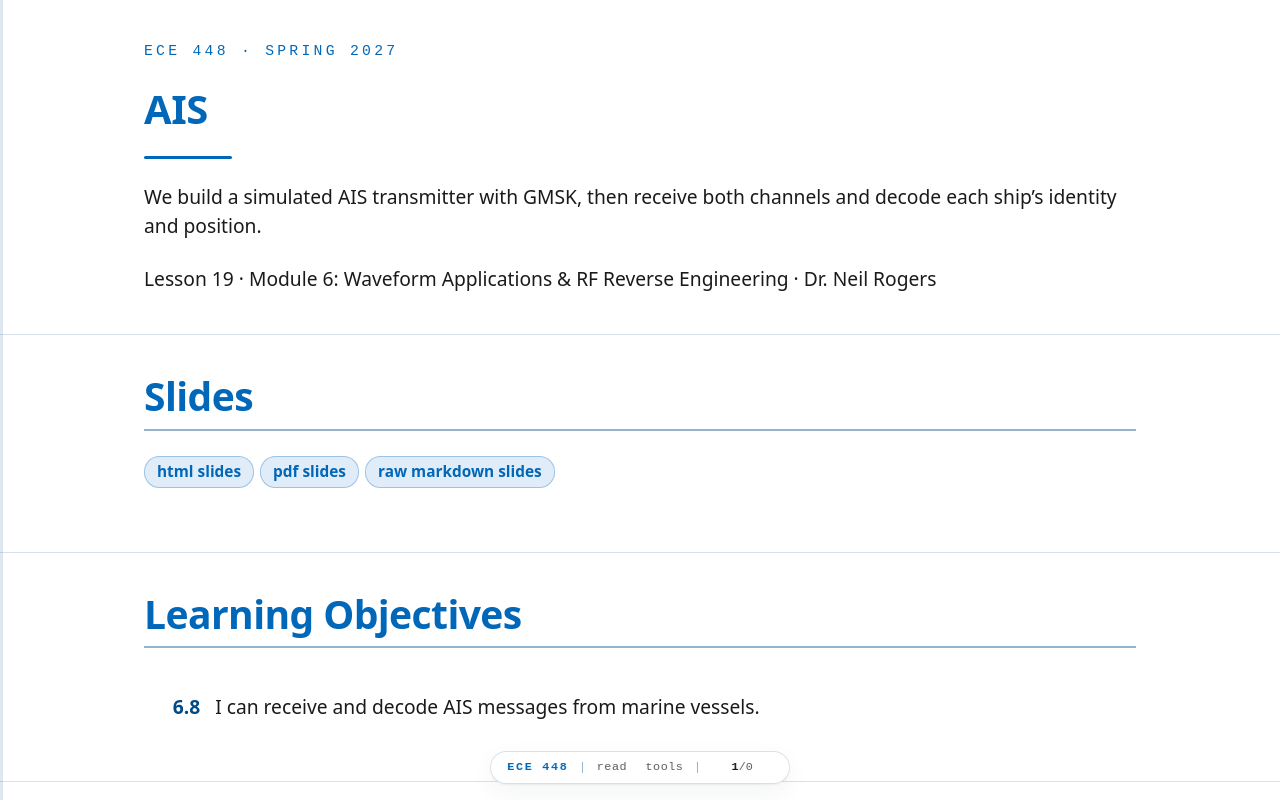

repository: livethisdream/ece448 · page: module06/L19-ais/index.html · generator: jekyll

---
frame_view: true
---

# L19 - AIS

::::{frame}
:class: title-frame

<div class="course-mark">ECE 448 · Spring 2027</div>

<h1 class="frame-title">AIS</h1>

<div class="title-rule"></div>

We build a simulated AIS transmitter with GMSK, then receive both channels and decode each ship's identity and position.

Lesson 19 · Module 6: Waveform Applications & RF Reverse Engineering · Dr. Neil Rogers
::::

::::{frame} Slides
:class: read-only

:::{admonition} Slides
:class: slides
<a href="../../slides/L19-ais.html" target="_blank" rel="noopener">html slides</a>
<a href="../../slides/L19-ais.html?print-pdf" target="_blank" rel="noopener">pdf slides</a>
<a href="../../slides/L19-ais.md" target="_blank" rel="noopener">raw markdown slides</a>
:::
::::

::::{frame} Learning Objectives

<ol class="lo-list" style="--module: '6'; counter-reset: lo 7">
  <li>I can receive and decode AIS messages from marine vessels.</li>
</ol>
::::

::::{frame} Ships in the Harbor
:::{present}
<img src="../../viz/img/L19-ais-rx.png"
     alt="L19-ais-rx.grc running on the simulated recording, labeled SIMULATED: the Frames label reads 128 passed CRC, 0 failed; a waterfall shows short bursts on two channels, at 161.975 and 162.025 MHz; a triggered plot shows the FM demodulator output of one burst swinging between plus and minus 1; the Ships label lists four ships, RAMPART, ECE TRAINER, FALCON SPIRIT, and CAPE TERCEL, with their MMSI numbers, positions near Norfolk, Virginia, speeds, and courses"
     style="max-width: 760px; width: 100%; display: block; margin: 0 auto;">
:::
:::{present}
- Run `L19-ais-rx.grc` on `L19-ais-sim.sigmf-data`.
- Bursts alternate between two channels; the table fills with ships.
:::

Ships do on VHF what aircraft did on 1090 MHz in Lesson 18: they announce who they are and where they are, several times a minute, to anyone listening. The figure is today's receiver, `L19-ais-rx.grc`, playing a simulated recording of four ships off Norfolk, Virginia. Each mark on the waterfall is one burst, on one of two channels 50 kHz apart. The plot on the right is one burst after the FM demodulator, and the table lists each ship by its number, its name, and where it is.

There are no AIS-equipped ships near USAFA, so this lesson works from recordings: one we make ourselves with a simulated transmitter, and any real one you bring back from a coast. The same transmitter can also go out from a PlutoSDR at 915 MHz into a cable through the 30 dB attenuator, never on the AIS channels, so a Pluto receives it live. The topics follow the 2025 slides: what AIS is, its message, its modulation, the NMEA sentences decoders print, and the tools, with the slides' CRC placed where the decoder checks it.
::::

::::{frame} The Automatic Identification System
:::{present}
- Two VHF channels: **161.975** and **162.025 MHz**.
- **9600 b/s**, **GMSK**, with **NRZI** coding.
- Time is cut into **slots** of 26.67 ms: 2,250 a minute on each channel.
:::

The **Automatic Identification System** (AIS) lets ships identify themselves to each other and to shore stations, which use it to track traffic and avoid collisions. Every large ship carries a Class A transponder, and many small craft carry a lower-power Class B. A moving Class A ship reports its position every 2 to 10 s and its name and voyage every 6 minutes.

AIS uses two marine VHF channels, called A at 161.975 MHz and B at 162.025 MHz, and ships alternate between them. Each channel's minute is divided into 2,250 **slots** of 26.67 ms, exactly 256 bits at 9600 b/s, and each transmission fills one slot or a few. Ships choose free slots themselves and announce which ones they will use next, so nearby ships do not collide; that scheme is called **SOTDMA**, Self-Organizing Time Division Multiple Access.
::::

::::{frame} Find It on the Air
:::{present}
- In `L19-ais-rx.grc`, enable the PlutoSDR Source, Low Pass Filter, and AGC, with `fc` at 162e6.
- Look for short bursts at −25 and +25 kHz. Near USAFA, expect none.
:::

On a coast, the first look uses today's receiver with the PlutoSDR in place of the recording. The course Plutos run from 70 MHz to 6 GHz, so 162 MHz is in range:

1. Open `L19-ais-rx.grc`, select the SigMF Source and the Throttle, and press D to disable both. Select the gray PlutoSDR Source, Low Pass Filter, and AGC and press E to enable them. The **AGC** scales the bursts to a power near 1 whatever their strength, so the squelch keeps its meaning; start the squelch near −10 dB. The Pluto's URI is `ip:192.168.2.1`, and its center frequency is the variable `fc`, 162e6, halfway between the channels.
2. Run it, and raise the Pluto RX gain slider until the bursts stand well above the waterfall's floor.
3. Watch the waterfall for short bursts, each a little shorter than one 26.67 ms slot, at −25 kHz (channel A) and +25 kHz (channel B). In a busy harbor several arrive every second, and the Ships label fills.

In Colorado the waterfall stays empty at 162 MHz, which is why we use recordings, and why On the SDR sends our own ships at 915 MHz.
::::

::::{frame} The Burst
:::{present}
<img src="../../viz/img/L19-burst.svg"
     alt="One AIS position report in its 256-bit slot, not to scale: an 8-bit ramp, a 24-bit training sequence 0101, an 8-bit start flag 0x7E, the 168-bit message, a 16-bit CRC, an 8-bit end flag 0x7E, and a 24-bit buffer; one slot is 256 bits at 9600 b/s, 26.67 ms"
     style="max-width: 760px; width: 100%; display: block; margin: 0 auto;">
:::
:::{present}
- **Training** bits let the receiver lock its timing.
- **Flags**, 01111110, mark where the message starts and ends.
- The **CRC** tells the receiver whether the message arrived intact.
:::

Each transmission is one **burst**, laid out as in the slides. The transmitter ramps up for 8 bits, then sends 24 **training** bits, alternating 0 and 1, which give the receiver's timing loop something regular to lock to. An 8-bit **flag**, 01111110 or 0x7E, marks the start of the data. The 168-bit **message** follows, then a 16-bit **CRC** computed from it, and a second flag marks the end. The last 24 bits are a **buffer** for stuffed bits and for the time the signal takes to travel up to about 200 nautical miles.

This framing is **HDLC**, a standard data-link format, and it is why the decoder searches for flags. A longer message, such as the 424-bit name and voyage report, fills two slots instead of one.
::::

::::{frame} Bit Stuffing and NRZI
:::{present}
- **Bit stuffing:** after five 1s in a row, the transmitter inserts a 0.
- **NRZI:** a 0 changes the level and a 1 keeps it.
- The receiver undoes both: no flag inside the data, no polarity to know.
:::

Two coding steps sit between the bits and the radio. The first is **bit stuffing**. A flag has six 1s in a row, so the data must never have six; whenever the message and CRC hold five 1s in a row, the transmitter inserts a 0 after them, and the receiver removes any 0 that follows five 1s. That makes a burst a few bits longer than 256 minus its buffer, which is one reason for the buffer.

The second is **NRZI**, Non-Return-to-Zero Inverted: a 0 changes the transmitted level and a 1 keeps it. The receiver only asks whether the level changed, so it does not need to know which level is which. The training bits, alternating 0 and 1, become a level that changes every other bit, and long runs of 1s become steady levels, which is why bit stuffing also keeps the level changing often enough for the receiver to track its timing.
::::

::::{frame} GMSK
:::{present}
- **GMSK** is FSK: the frequency moves up for one level, down for the other.
- A **Gaussian filter** rounds the levels first, so the spectrum stays narrow.
- The envelope is constant, so the amplifier can run at full power.
:::

The levels go on the air as **Gaussian Minimum Shift Keying** (GMSK), a type of FSK, as the slides say. The frequency moves 2.4 kHz up for one level and 2.4 kHz down for the other, the smallest shift for which the receiver can still separate the two tones at 9600 b/s; that is what "minimum shift" means. Before the frequency modulator, a **Gaussian filter** rounds each step from one level to the other, which keeps the signal's power inside its 25 kHz channel instead of spreading it into the neighbors.

The filter's sharpness is set by its **BT**, the product of its bandwidth and one bit's duration. AIS uses BT = 0.4. A smaller BT gives a narrower spectrum but smears each bit into its neighbors; the explorer shows the smearing. GMSK, like FM, has a **constant envelope**: only the frequency changes, so the transmitter's amplifier can run at full power without distorting it. GSM phones use GMSK for the same reason.
::::

::::{frame} AIS Bit Explorer
:class: viz-frame

:::{depth}
The explorer follows one short stretch of a burst through the transmitter of `L19-ais-tx.grc`: the bits with any stuffed 0 shaded amber, the NRZI level, and the frequency after the Gaussian filter, with the unfiltered level dashed. The bottom rows are a receiver: the frequency it demodulates with noise added, a sample at the center of each bit, and the bits it decides after undoing NRZI. Choose "Five 1s" to watch a stuffed 0 appear, start at BT 0.4, where single bits already fall short of ±2.4 kHz, lower it and watch them shrink further, and then raise the noise until a sample lands on the wrong side and a bit turns red.
:::

:::{present}
<iframe src="../../viz/ais-bits.html"
        width="100%" height="528"
        style="border: 1px solid #cddce9; border-radius: 6px;"
        loading="lazy"
        title="AIS bit explorer: bit stuffing, NRZI, and the Gaussian-filtered GMSK frequency for a stretch of an AIS burst, and the bits a receiver decides as noise rises">
</iframe>
:::
::::

::::{frame} The Simulated Transmitter
:::{present}
<img src="../../viz/img/L19-grc-tx.png"
     alt="GNU Radio Companion with L19-ais-tx.grc open: the AIS Frames embedded block with four outputs; for each channel an Interpolating FIR Filter with Gaussian taps, a Frequency Mod, a Repeat and Float To Complex for the on-off gate, and a Signal Source at minus or plus 25 kHz, multiplied together; an Add with a Noise Source; a Throttle, a Head, and a SigMF Sink, with a QT GUI Waterfall Sink"
     style="max-width: 820px; width: 100%; display: block; margin: 0 auto;">
:::
:::{present}
- **AIS Frames** builds each burst and its NRZI levels.
- An Interpolating FIR Filter applies the Gaussian; **Frequency Mod** makes GMSK.
:::

`L19-ais-tx.grc` follows the GMSK test plots on the 2025 slides: levels, a Gaussian filter, and FM. The **AIS Frames** block is an Embedded Python Block that does the framing of the last frames for four ships: message, CRC, stuffing, flags, and NRZI. It outputs, for each channel, the level of every bit and a gate that is 1 during a burst. An **Interpolating FIR Filter** holds each level for 10 samples and applies the Gaussian filter, with taps built from `firdes.gaussian` at BT 0.4, and **Frequency Mod** turns the result into ±2.4 kHz. The gate switches the carrier on and off, and a Signal Source moves each channel to −25 or +25 kHz.

A Noise Source adds noise, and a **SigMF Sink** writes 4 s at 96 kS/s, centered on 162 MHz, to `L19-ais-sim.sigmf-data`, labeled Simulated in its `.sigmf-meta`. The ships report much more often than real ones, so a few seconds hold every message type. Nothing transmits. `L19-ais-tx-pluto.grc` sends the same ships from a PlutoSDR at 915 MHz into a cable through the 30 dB attenuator instead, never on 161.975 or 162.025 MHz; On the SDR uses it.
::::

::::{frame} The Receiver
:::{present}
<img src="../../viz/img/L19-grc-rx.png"
     alt="GNU Radio Companion with L19-ais-rx.grc open: a SigMF Source and Throttle, a disabled PlutoSDR Source, Low Pass Filter, and AGC, and an Add with a Noise Source; a waterfall; then for each channel a Frequency Xlating FIR Filter at minus or plus 25 kHz with decimation 2, a Power Squelch, a Quadrature Demod, a Symbol Sync with a zero-crossing detector at 5 samples per symbol, and a Binary Slicer, both into the AIS Decoder embedded block; a QT GUI Time Sink shows both demodulator outputs"
     style="max-width: 820px; width: 100%; display: block; margin: 0 auto;">
:::
:::{present}
- For each channel: shift to 0 Hz, squelch, FM-demodulate.
- **Symbol Sync** picks one sample per bit; the **Binary Slicer** decides it.
:::

The SigMF Source plays the recording at 96 kS/s. For a radio, a PlutoSDR Source at 576 kS/s, a Low Pass Filter that decimates by 6, and an AGC replace the SigMF Source and the Throttle. We keep the Pluto above about 521 kS/s, the lowest rate its AD9364 chip runs at on its own. Each channel then gets its own chain. A **Frequency Xlating FIR Filter** moves the channel to 0 Hz, keeps ±7 kHz, and decimates by 2, to 48 kS/s, which is 5 samples per bit. A **Power Squelch** passes the signal only while its power is above the **Squelch** slider and outputs zeros between bursts, so the timing loop does not chase noise. **Quadrature Demod** is the FM demodulator of Lesson 7; its gain is set so that ±2.4 kHz comes out as ±1. **Symbol Sync**, from Lesson 9, picks one sample per bit; here it uses the zero-crossing detector, which locks within the 24 training bits. The **Binary Slicer** turns each sample into a 1 or a 0, and the **AIS Decoder** reads both channels' bits.
::::

::::{frame} What the Demodulator Shows
:::{present}
<img src="../../viz/img/L19-ais-burst.png"
     alt="The FM demodulator output of channel A over 10 ms, labeled SIMULATED: after the trigger the trace swings between plus and minus 1 every two bits for about 2.5 ms, the training; it then stays high for about 0.7 ms, the flag; and then the data begins, with runs of different lengths"
     style="max-width: 520px; width: 100%; display: block; margin: 0 auto;">
:::
:::{present}
- The training is a steady square wave: the level changes every other bit.
- The flag is the one long flat run: six 1s, no change.
:::

The time sink triggers when channel A's demodulator output crosses 0.5 and shows 10 ms, starting 1 ms before the trigger. The first 2.5 ms are the 24 training bits: under NRZI, alternating 0s and 1s change the level every other bit, so the trace is a regular square wave with a period of four bits. Then the trace holds high for seven bits, about 0.7 ms: that is the flag, whose six 1s keep the level and whose 0s change it at each end. The data begins after it, with runs whose lengths follow the bits.

The edges are rounded and the single-bit swings fall short of ±1: that is the Gaussian filter at BT 0.4, seen from the receiver.
::::

::::{frame} Decoding Step by Step
:::{present}
1. Undo NRZI. 2. Find the flags. 3. Remove the stuffed 0s.
4. Check the CRC. 5. Reverse each byte's bits and read the fields.
:::

The **AIS Decoder** is an Embedded Python Block, and it runs the transmitter's steps backward on each channel's bits. It undoes NRZI by asking whether each bit's level matches the one before, watches for the flag 01111110, and collects the bits up to the next flag. It removes every 0 that follows five 1s, then checks the 16-bit **CRC**; a frame that fails is counted and dropped. HDLC sends each byte least significant bit first, so the decoder reverses each byte to recover the message, then prints it and updates the table.

The slides show Python's `crc` library with a CRC-8 example; AIS uses a 16-bit CRC, the X.25 form that HDLC uses, which the decoder computes in a few lines. The **Frames** label counts frames that passed and failed the CRC.
::::

::::{frame} NMEA Sentences and Fields
:::{present}
`!AIVDM,1,1,,A,14eG;o@034o8sd<L9i:a;WF>062D,0*7D`

| Field | Bits | Meaning |
| :-- | :-: | :-- |
| Message ID | 6 | 1, 2, 3: position; 5: name and voyage |
| MMSI | 30 | the ship's 9-digit number |
| Position | 55 | longitude, latitude in 1/10,000 minute |
:::

Decoders hand their results to chart plotters in **NMEA 0183** sentences, the format in the slides. `!AIVDM` marks an AIS message received from another ship; then come the number of sentences in this message and this sentence's number, a sequence number for messages that need more than one sentence, the channel, the message itself, the number of fill bits, and after the `*` a two-digit checksum: the XOR of every character between the `!` and the `*`, not the CRC the 2025 slide names. The message is packed 6 bits to a character, so the slides' 28 characters carry a 168-bit position report. Our decoder prints every message this way, and you can paste a sentence into `pyais` or an online decoder to check it.

Inside, the first 6 bits are the **message ID**, the next 2 a repeat indicator, and the next 30 the **MMSI**, the ship's Maritime Mobile Service Identity; its first three digits say which country registered it, such as 338 and 366 to 369 for the US; the ITU's table of Maritime Identification Digits lists them all. A position report goes on to the navigation status, speed, longitude, latitude, course, and heading. Our decoder reads message IDs 1, 2, 3, 5, 18, and 24, which cover the positions and names of both classes.
::::

::::{frame} What Noise Does
:::{present}
<img src="../../viz/img/L19-ais-noise.png"
     alt="L19-ais-rx.grc labeled SIMULATED with the added noise at 0.2 and the squelch at minus 25 dB: the Frames label reads 18 passed CRC, 17 failed; the waterfall's floor is brighter but the bursts still show; the time plot shows both channels' outputs swinging wildly between the limits, where the squelch has opened on noise; one ship's name is missing from the table"
     style="max-width: 760px; width: 100%; display: block; margin: 0 auto;">
:::
:::{present}
- Raise **Added noise**: frames start to fail the CRC.
- Past the squelch, noise opens it and the timing loop wanders: raise **Squelch**.
:::

The figure raises the added noise to 0.2. The bursts still show on the waterfall, but the demodulated trace of each burst blurs, some bits land on the wrong side of the slicer, and frames start failing the CRC. Both traces in the time plot now swing wildly: the noise alone is above the −25 dB squelch, so the squelch stays open, and Symbol Sync chases noise between bursts and starts each burst out of step.

Raise the **Squelch** slider until the noise between bursts stays out and the traces go quiet between bursts, and frames come back; raise it too far and the weak ships disappear. A real receiver sets this threshold from the noise it measures.
::::

::::{frame} Ready-Made Decoders
:::{present}
- radioconda has no AIS module, so our decoder is an Embedded Python Block.
- **gr-ais** is a GNU Radio module; **gr-satellites** decodes AIS from space.
- **pyais** decodes and builds NMEA sentences in Python.
:::

The slides list gr-ais, gr-satellites, SDR Angel, and SCEPTRE. **gr-ais**, by Nick Foster, is an out-of-tree GNU Radio module with an AIS receiver; a fork has a branch for GNU Radio 3.10, but radioconda does not ship it, so our flowgraph uses the AIS Decoder above. **gr-satellites** decodes AIS among its many satellite telemetry formats, since satellites in low orbit receive AIS over the open ocean. Optional: outside GNU Radio, SDRangel, the commercial SCEPTRE, and, on a coast, AIS-catcher or rtl_ais with an RTL-SDR decode AIS.

The slides' first activity builds an NMEA sentence with **pyais**, which also decodes them: `pyais.decode(sentence)` returns every field. Their second activity, a SigMF recording from the Noir CTF challenge, is replaced here by the lesson's own recording.
::::

::::{frame} Key Point
:::{present}
:class: callout
AIS sends HDLC frames at 9600 b/s on two VHF channels with GMSK. The receiver shifts each channel to 0 Hz, FM-demodulates it, recovers the timing, undoes NRZI, finds the flags, removes stuffed 0s, and checks the CRC.
:::
::::

::::{frame} On the SDR
:::{present}
- Your own ships go out at 915 MHz, into a cable.
- For a recording, match `samp_rate`, `decim`, and the offsets.
- Never transmit on the AIS channels.
:::

**Your own ships.** `L19-ais-tx-pluto.grc` sends the four ships from a PlutoSDR at 915 MHz, with channel A at −25 kHz and channel B at +25 kHz, as they sit around 162 MHz. A Rational Resampler raises its 96 kS/s to the Pluto's 576 kS/s. It goes into a cable from the Pluto's TX port through the 30 dB attenuator to a Pluto's RX port, its own or a second Pluto's. Or, if I say so, it goes over the air at 915 MHz at low power. In `L19-ais-rx.grc`, enable the PlutoSDR Source, Low Pass Filter, and AGC as in Find It on the Air, set `fc` to 915e6, run both, and set the squelch near −10 dB; raise it if the traces swing wildly between bursts. With two Plutos on one laptop, give each flowgraph its Pluto's `usb:` URI. On one Pluto, the transmitter and receiver share one sample-rate clock, so both run at 576 kS/s; start the transmitter first, and expect a brief glitch when the receiver starts. Never set TX attenuation below 30 dB or change the slider's range.

**A real recording.** Open its `.sigmf-meta` and read the sample rate and center frequency. Type the file name into the SigMF Source, set `samp_rate` to the recording's rate, and choose `decim` so that the rate after decimation is about 48 kS/s; `sps` follows. Set `chan_a` and `chan_b` to 161.975 and 162.025 MHz minus the center frequency. Then lower the squelch until bursts decode, raise it until the noise stays out, and pick a setting between. On a coast, a SigMF Sink after the PlutoSDR Source makes such a recording.

Receiving AIS is legal; transmitting on the AIS channels is not, because ships depend on them to avoid each other. The slides' last activity, sending AIS data to someone, goes out at 915 MHz or into a file, never on 161.975 or 162.025 MHz.
::::

::::{frame} Downloads
:class: read-only doc-links

- <a class="doc-link" href="../../grc/L19-ais-tx.grc" download>L19-ais-tx.grc</a>: the simulated AIS transmitter. Writes `L19-ais-sim.sigmf-data` and `.sigmf-meta`, 4 s (3 MB) of four ships on both channels at 96 kS/s, then stops. No hardware needed.
- <a class="doc-link" href="../../grc/L19-ais-sim.sigmf-data" download>L19-ais-sim.sigmf-data</a> and <a class="doc-link" href="../../grc/L19-ais-sim.sigmf-meta" download>L19-ais-sim.sigmf-meta</a>: the same recording, ready to download, labeled Simulated.
- <a class="doc-link" href="../../grc/L19-ais-tx-pluto.grc" download>L19-ais-tx-pluto.grc</a>: the same transmitter, sent from a PlutoSDR at 915 MHz into a cable through the 30 dB attenuator, or, if I say so, over the air at 915 MHz at low power. Runs until you stop it. Needs a PlutoSDR.
- <a class="doc-link" href="../../grc/L19-ais-rx.grc" download>L19-ais-rx.grc</a>: the two-channel receiver, with the waterfall, the demodulator plot, the AIS Decoder, the Added noise and Squelch sliders, and a disabled PlutoSDR Source, Low Pass Filter, and AGC for a radio.

Put the receiver and the recording in one folder; GRC runs a flowgraph from its own folder. Each `.sigmf-data` file is complex float samples (cf32), as its `.sigmf-meta` says, so the SigMF Source's type is complex float. The two decoders' Embedded Python Blocks are saved inside the `.grc` files.

**What this lesson follows.** The topics and their order come from the slides. The hands-on steps follow the documentation of the blocks and tools:

- <a class="doc-link" href="../../legacy/L36-ais.pdf" target="_blank" rel="noopener">AIS slides (PDF)</a>
- <a href="https://wiki.gnuradio.org/index.php/Embedded_Python_Block" target="_blank" rel="noopener">GNU Radio wiki, Embedded Python Block</a>, and the wiki pages of Frequency Xlating FIR Filter, Quadrature Demod, Symbol Sync, and Binary Slicer. Lesson 8 used the same FM demodulation for FSK, and Lesson 9 introduced Symbol Sync.
- <a href="https://pysdr.org/content/digital_modulation.html" target="_blank" rel="noopener">PySDR, Digital Modulation</a>: FSK and its relatives, including GMSK.
- <a href="https://github.com/bistromath/gr-ais" target="_blank" rel="noopener">gr-ais</a>, <a href="https://github.com/daniestevez/gr-satellites" target="_blank" rel="noopener">gr-satellites</a>, and <a href="https://github.com/M0r13n/pyais" target="_blank" rel="noopener">pyais</a>.
- <a href="https://gpsd.gitlab.io/gpsd/AIVDM.html" target="_blank" rel="noopener">AIVDM/AIVDO protocol decoding</a>, by Eric Raymond: every message type, field by field.
::::

::::{frame} Summary
:class: read-only

| Idea | What to know | In GNU Radio |
| :-- | :-- | :-- |
| AIS | ships report identity and position on VHF | two chains, one per channel |
| Channels | A at 161.975 MHz, B at 162.025 MHz | Frequency Xlating FIR Filter at ±25 kHz |
| Slots | 26.67 ms, 256 bits at 9600 b/s | bursts on the waterfall |
| Burst | ramp, training, flag, message, CRC, flag | training and flag: the first 3 ms after the trigger |
| Coding | bit stuffing, NRZI | the AIS Decoder |
| GMSK | FSK at ±2.4 kHz through a Gaussian filter, BT 0.4 | Interpolating FIR Filter and Frequency Mod |
| Receiver | squelch, FM demodulator, Symbol Sync, slicer | Quadrature Demod, Symbol Sync |
| Radio | PlutoSDR at 576 kS/s, decimated by 6 | PlutoSDR Source, Low Pass Filter |
| Your own ships | sent at 915 MHz, never on the AIS channels | `L19-ais-tx-pluto.grc` |
| NMEA | `!AIVDM`, 6 bits a character | the decoder's printout, pyais |
| Noise | frames fail the CRC; the squelch opens | the Added noise and Squelch sliders |
::::

::::{frame} Preparing for the Lab
:class: read-only doc-links

Part 1 of the L18–L19 Lab packet, the Pre-Lab, prepares you for the lab. Do it before the lab period and bring it to class.

- <a class="doc-link" href="../../labs/ECE448_Lab_L18_ADSBAIS_blank.pdf" target="_blank" rel="noopener">L18–L19 Lab packet (PDF)</a>
::::

::::{frame} Looking Ahead
:::{present}
- The L18–L19 Lab decodes live aircraft and a recording of ships.
- Lesson 20 turns to QAM and OFDM.
:::

The L18–L19 Lab is the bench version of both lessons. You build an ADS-B front end yourself and decode the aircraft overhead, then build an AIS receiver from an empty canvas and decode a recording of ships whose sample rate and center frequency differ from today's, so the settings are yours to work out.

Lesson 20 closes the course's signals with QAM and OFDM, which carry more bits per symbol than anything we have decoded so far.
::::
